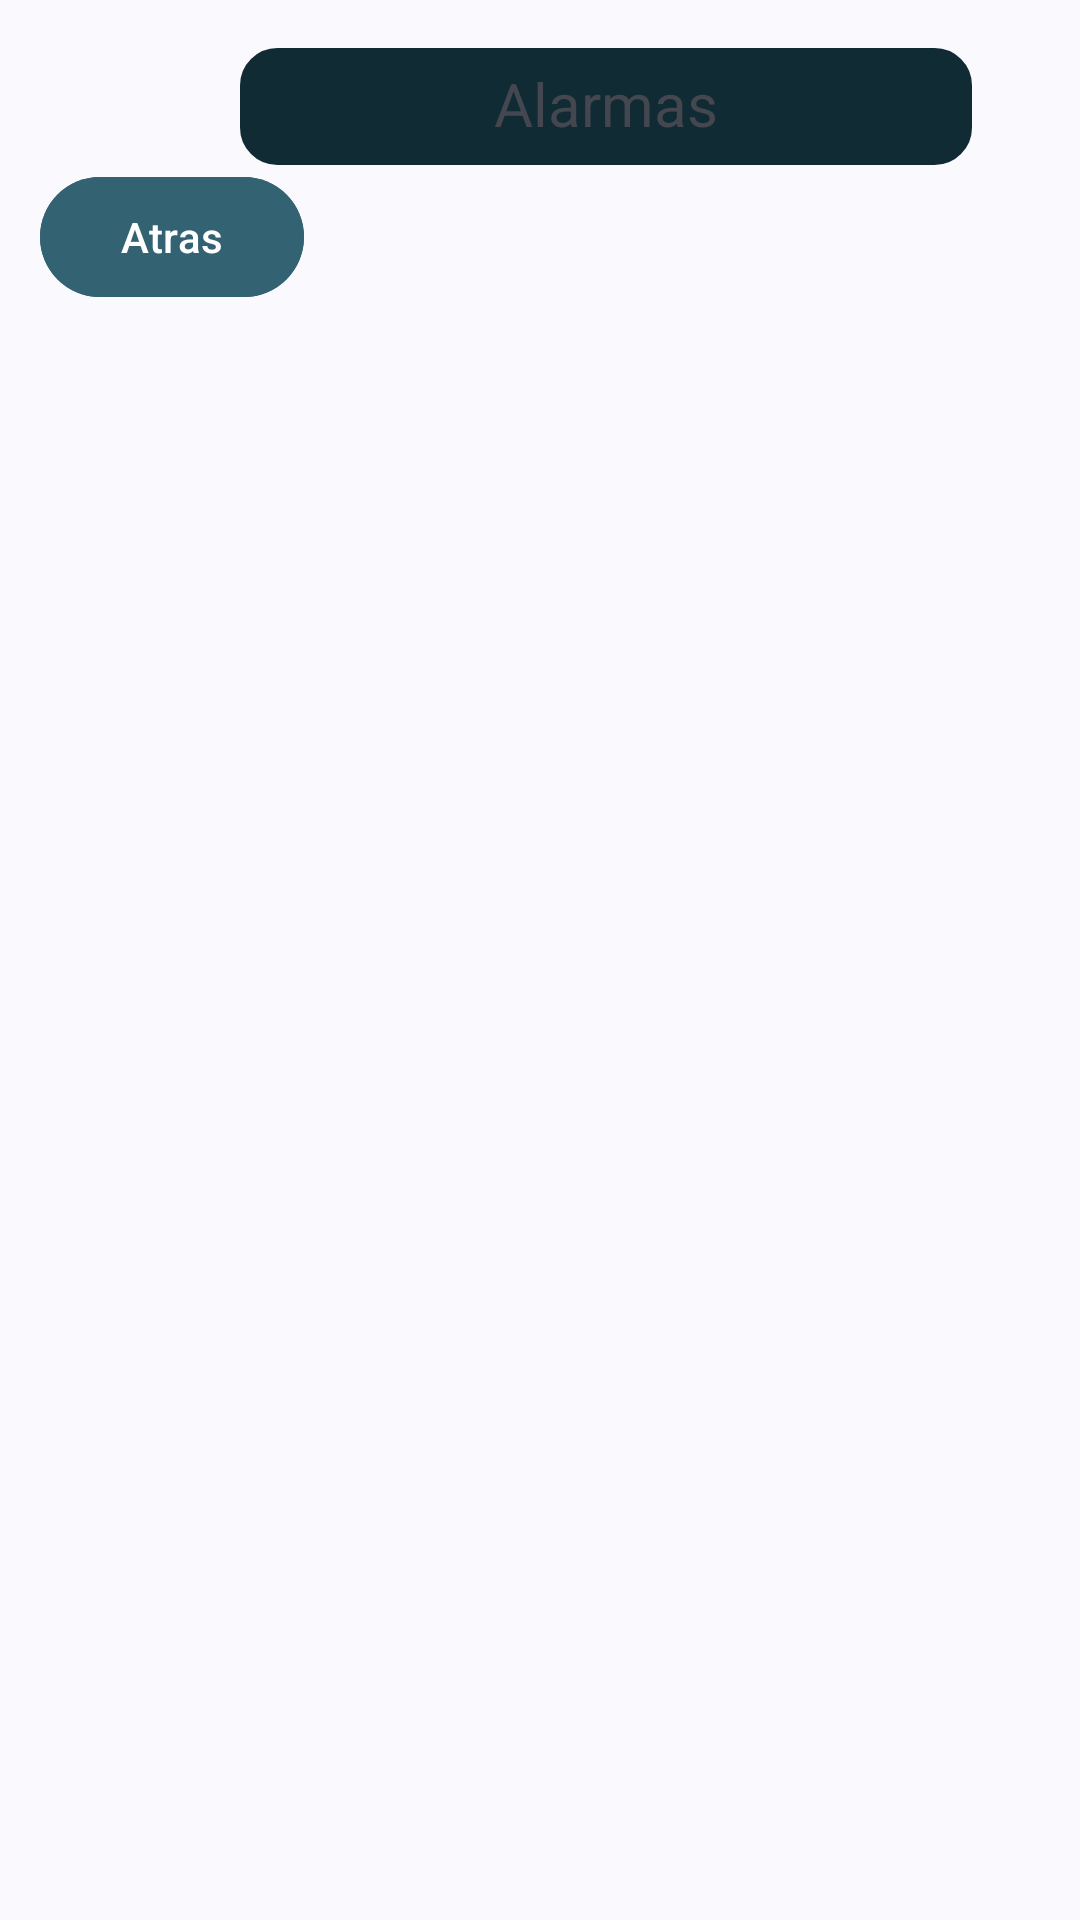

Layout XML and referenced resources for this Android screen:
<!-- AndroidManifest.xml: application theme Theme.AppRecordatorio -->
<!-- res/layout/fragment_alarma_tutor.xml -->
<?xml version="1.0" encoding="utf-8"?>
<androidx.constraintlayout.widget.ConstraintLayout xmlns:android="http://schemas.android.com/apk/res/android"
    xmlns:tools="http://schemas.android.com/tools"
    android:layout_width="match_parent"
    android:layout_height="match_parent"
    xmlns:app="http://schemas.android.com/apk/res-auto"
    tools:context=".fragments.AlarmaTutorFragment">

    <Button
        android:id="@+id/btnAtrasAlarma"
        android:layout_width="wrap_content"
        android:layout_height="wrap_content"
        android:backgroundTint="@color/fondoElementoSeleccionado"
        android:text="Atras"
        app:layout_constraintBottom_toTopOf="@+id/frameLayout2"
        app:layout_constraintEnd_toEndOf="parent"
        app:layout_constraintHorizontal_bias="0.049"
        app:layout_constraintStart_toStartOf="parent"
        app:layout_constraintTop_toBottomOf="@+id/tvTitulo"
        app:layout_constraintVertical_bias="1.0" />

    <TextView
        android:id="@+id/tvTitulo"
        android:layout_width="244dp"
        android:layout_height="39dp"
        android:layout_marginStart="80dp"
        android:layout_marginTop="16dp"
        android:background="@drawable/bg_edittext_redondeado"

        android:backgroundTint="@color/fondoTituloOscuro"
        android:paddingLeft="10dp"
        android:paddingTop="5dp"
        android:paddingRight="10dp"
        android:paddingBottom="5dp"
        android:text="@string/tituloAlarmas"
        android:textAlignment="center"
        android:textSize="20sp"
        app:layout_constraintStart_toStartOf="parent"
        app:layout_constraintTop_toTopOf="parent" />
    
    <FrameLayout
        app:layout_constraintTop_toBottomOf="@id/tvTitulo"
        android:layout_marginTop="50dp"
        android:layout_marginBottom="10dp"
        android:layout_width="0dp"
        android:layout_height="0dp"
        app:layout_constraintBottom_toBottomOf="parent"
        app:layout_constraintStart_toStartOf="parent"
        app:layout_constraintEnd_toEndOf="parent">

        <ScrollView
            android:layout_width="match_parent"
            android:layout_height="match_parent">

            
            <LinearLayout
                android:id="@+id/containerRecordatoriosAlarmas"
                android:layout_width="match_parent"
                android:layout_height="wrap_content"
                android:orientation="vertical"
                android:gravity="center_horizontal" >

            </LinearLayout>
        </ScrollView>
    </FrameLayout>

</androidx.constraintlayout.widget.ConstraintLayout>
<!-- resources referenced by this layout -->
<resources>
  <color name="fondoElementoSeleccionado">#336273</color>
  <color name="fondoTituloOscuro">#102B34</color>
  <!-- drawable bg_edittext_redondeado (drawable) -->
  <?xml version="1.0" encoding="utf-8"?>
  <shape xmlns:android="http://schemas.android.com/apk/res/android"
      android:shape="rectangle">
  
      
      <solid android:color="@color/fondoElementoOscuro" />
  
      
      <corners android:radius="12dp" />
  
      
      <stroke
          android:width="1dp"
          android:color="@color/letraGris" />
  </shape>
  <string name="tituloAlarmas">Alarmas</string>
  <style name="Theme.AppRecordatorio" parent="Base.Theme.AppRecordatorio" />
  <color name="fondoElementoOscuro">#254753</color>
  <color name="letraGris">#A5A2A2</color>
  <style name="Base.Theme.AppRecordatorio" parent="Theme.Material3.DynamicColors.Light">
          
          
      </style>
</resources>
